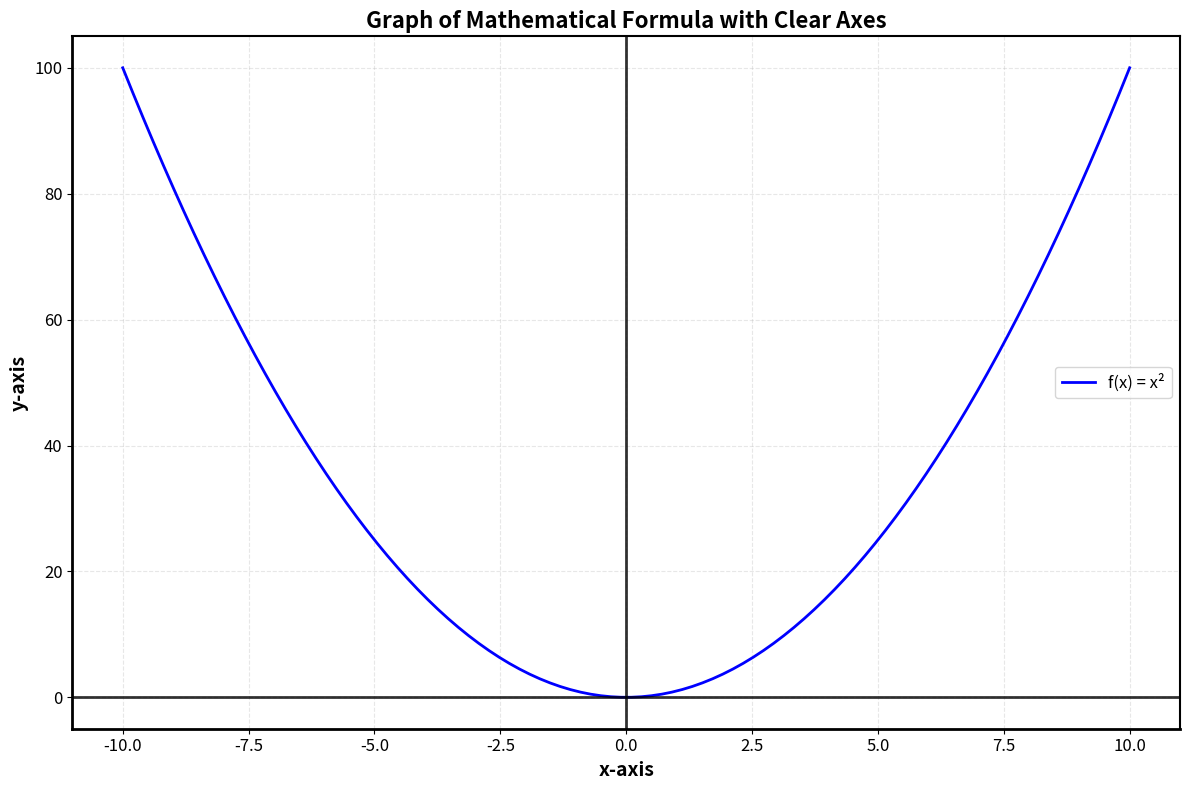

Write Python code to recreate this figure.
import numpy as np
import matplotlib.pyplot as plt

def formula(x):
    return x**2   # Define the function, example: f(x) = x²

# Generate data
x = np.linspace(-10, 10, 100) #From x1 = -10 to x2 = 10, and output 100 points between x1 and x2
y = formula(x)

# Create the plot
plt.figure(figsize=(12, 8))
plt.plot(x, y, 'b-', linewidth=2, label='f(x) = x²')

# Enhanced axes visibility
plt.axhline(y=0, color='black', linewidth=2, alpha=0.8)  # x-axis
plt.axvline(x=0, color='black', linewidth=2, alpha=0.8)  # y-axis

# Add axis labels with larger font
plt.xlabel('x-axis', fontsize=14, fontweight='bold')
plt.ylabel('y-axis', fontsize=14, fontweight='bold')

# Title and grid
plt.title('Graph of Mathematical Formula with Clear Axes', fontsize=16, fontweight='bold')
plt.grid(True, alpha=0.3, linestyle='--')

# Customize ticks for better visibility
plt.xticks(fontsize=12)
plt.yticks(fontsize=12)

# Add thicker spine borders
ax = plt.gca()
ax.spines['top'].set_linewidth(1.5)
ax.spines['right'].set_linewidth(1.5)
ax.spines['bottom'].set_linewidth(2)    # Thicker bottom spine (x-axis)
ax.spines['left'].set_linewidth(2)      # Thicker left spine (y-axis)

plt.legend(fontsize=12)
plt.tight_layout()
plt.show()